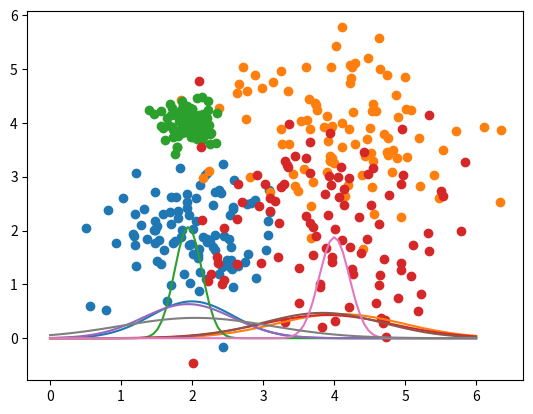

This figure's Python source: (Note: this script raises an exception after producing the figure.)
import numpy as np
import seaborn as sns
from scipy.stats import norm
from scipy.stats import kde
from matplotlib import pyplot as plt
from scipy.interpolate import interp1d


def pdfUnivariada(sigma, media, inputX):
    expoente = - np.square(inputX - media)/(2 * np.square(sigma))
    return np.e ** expoente / (sigma * (np.sqrt(2 * np.pi)))


def calculoVerossimilhanca(sigma1, sigma2, media1, media2, inputX, inputY, coeficienteCorrelacao=0):
    expoente = -(np.square((inputX - media1)/sigma1) + np.square((inputY - media2)/sigma2) - 2*coeficienteCorrelacao *
                 ((inputX - media1)/sigma1)*((inputY - media2)/sigma2))/(2*(1 - np.square(coeficienteCorrelacao)))
    return (np.e**expoente)/(2*np.pi*sigma1*sigma2*np.sqrt(1 - np.square(coeficienteCorrelacao)))


def media(input):
    return sum(input)/len(input)


def desvioPadrao(input):
    med = media(input)
    somatorio = 0
    for i in input:
        somatorio += np.square(i - med)
    return np.sqrt(somatorio/len(input))


origins = [[2, 2], [4, 4], [2, 4], [4, 2]]
numClusters = len(origins)
varAmostra = [0.6, 0.8, 0.2, 1]

# Vetores das posicoes das amostras 1 e 2
X = []
Y = []

for i in range(numClusters):
    tempX = []
    tempY = []
    for j in range(100):
        tempX += [np.random.normal(origins[i][0], varAmostra[i])]
        tempY += [np.random.normal(origins[i][1], varAmostra[i])]
    X += [tempX]
    Y += [tempY]

xAxesBases = []
yAxesBases = []

spaceLimit = np.linspace(0, 6, 100)

for i in X:
    xAxesBases += [np.linspace(min(i), max(i), 100)]
for i in Y:
    yAxesBases += [np.linspace(min(i), max(i), 100)]

mediasX = []
for i in X:
    mediasX += [media(i)]

desviosX = []
for i in X:
    desviosX += [desvioPadrao(i)]

mediasY = []
for i in Y:
    mediasY += [media(i)]

desviosY = []
for i in Y:
    desviosY += [desvioPadrao(i)]


distribuicoesX = []
for i in range(len(X)):
    temp = []
    for j in spaceLimit:
        temp += [pdfUnivariada(desviosX[i], mediasX[i], j)]
    distribuicoesX += [temp]

distribuicoesY = []
for i in range(len(Y)):
    temp = []
    for j in spaceLimit:
        temp += [pdfUnivariada(desviosY[i], mediasY[i], j)]
    distribuicoesY += [temp]

interpolacoesX = []
interpolacoesY = []
for i in range(numClusters):
    interpolacoesX += [interp1d(spaceLimit, distribuicoesX[i], kind=5, fill_value='extrapolate')]
    interpolacoesY += [interp1d(spaceLimit, distribuicoesY[i], kind=5, fill_value='extrapolate')]

plt.scatter(X[0], Y[0])
plt.scatter(X[1], Y[1])
plt.scatter(X[2], Y[2])
plt.scatter(X[3], Y[3])

plt.show()

for i in range(numClusters):
    plt.plot(spaceLimit, interpolacoesX[i](spaceLimit))
plt.show()

for i in range(numClusters):
    plt.plot(spaceLimit, interpolacoesY[i](spaceLimit))
plt.show()

fig = plt.figure()
ax = fig.gca(projection='3d')

xMesh = []
yMesh = []

for i in range(len(xAxesBases)):
    tempX, tempY = np.meshgrid(spaceLimit, spaceLimit)
    xMesh += [tempX]
    yMesh += [tempY]

print(xMesh[0])
print(interpolacoesY[0](yMesh[0]))

# Z = []
# for i in range(numClusters):
#     Z += [interpolacoesX[i](xMesh[i]) * interpolacoesY[i](yMesh[i])]
#     ax.plot_surface(xMesh[i], yMesh[i], Z[i])

# plt.show()

z = interpolacoesX[0](xMesh[0]) * interpolacoesY[0](yMesh[0]) + interpolacoesX[1](xMesh[1]) * interpolacoesY[1](yMesh[1]) + interpolacoesX[2](xMesh[2]) * interpolacoesY[2](yMesh[2]) + interpolacoesX[3](xMesh[3]) * interpolacoesY[3](yMesh[3])
ax.plot_surface(xMesh[0], yMesh[0], z, cmap=plt.cm.Greens_r)
plt.show()




